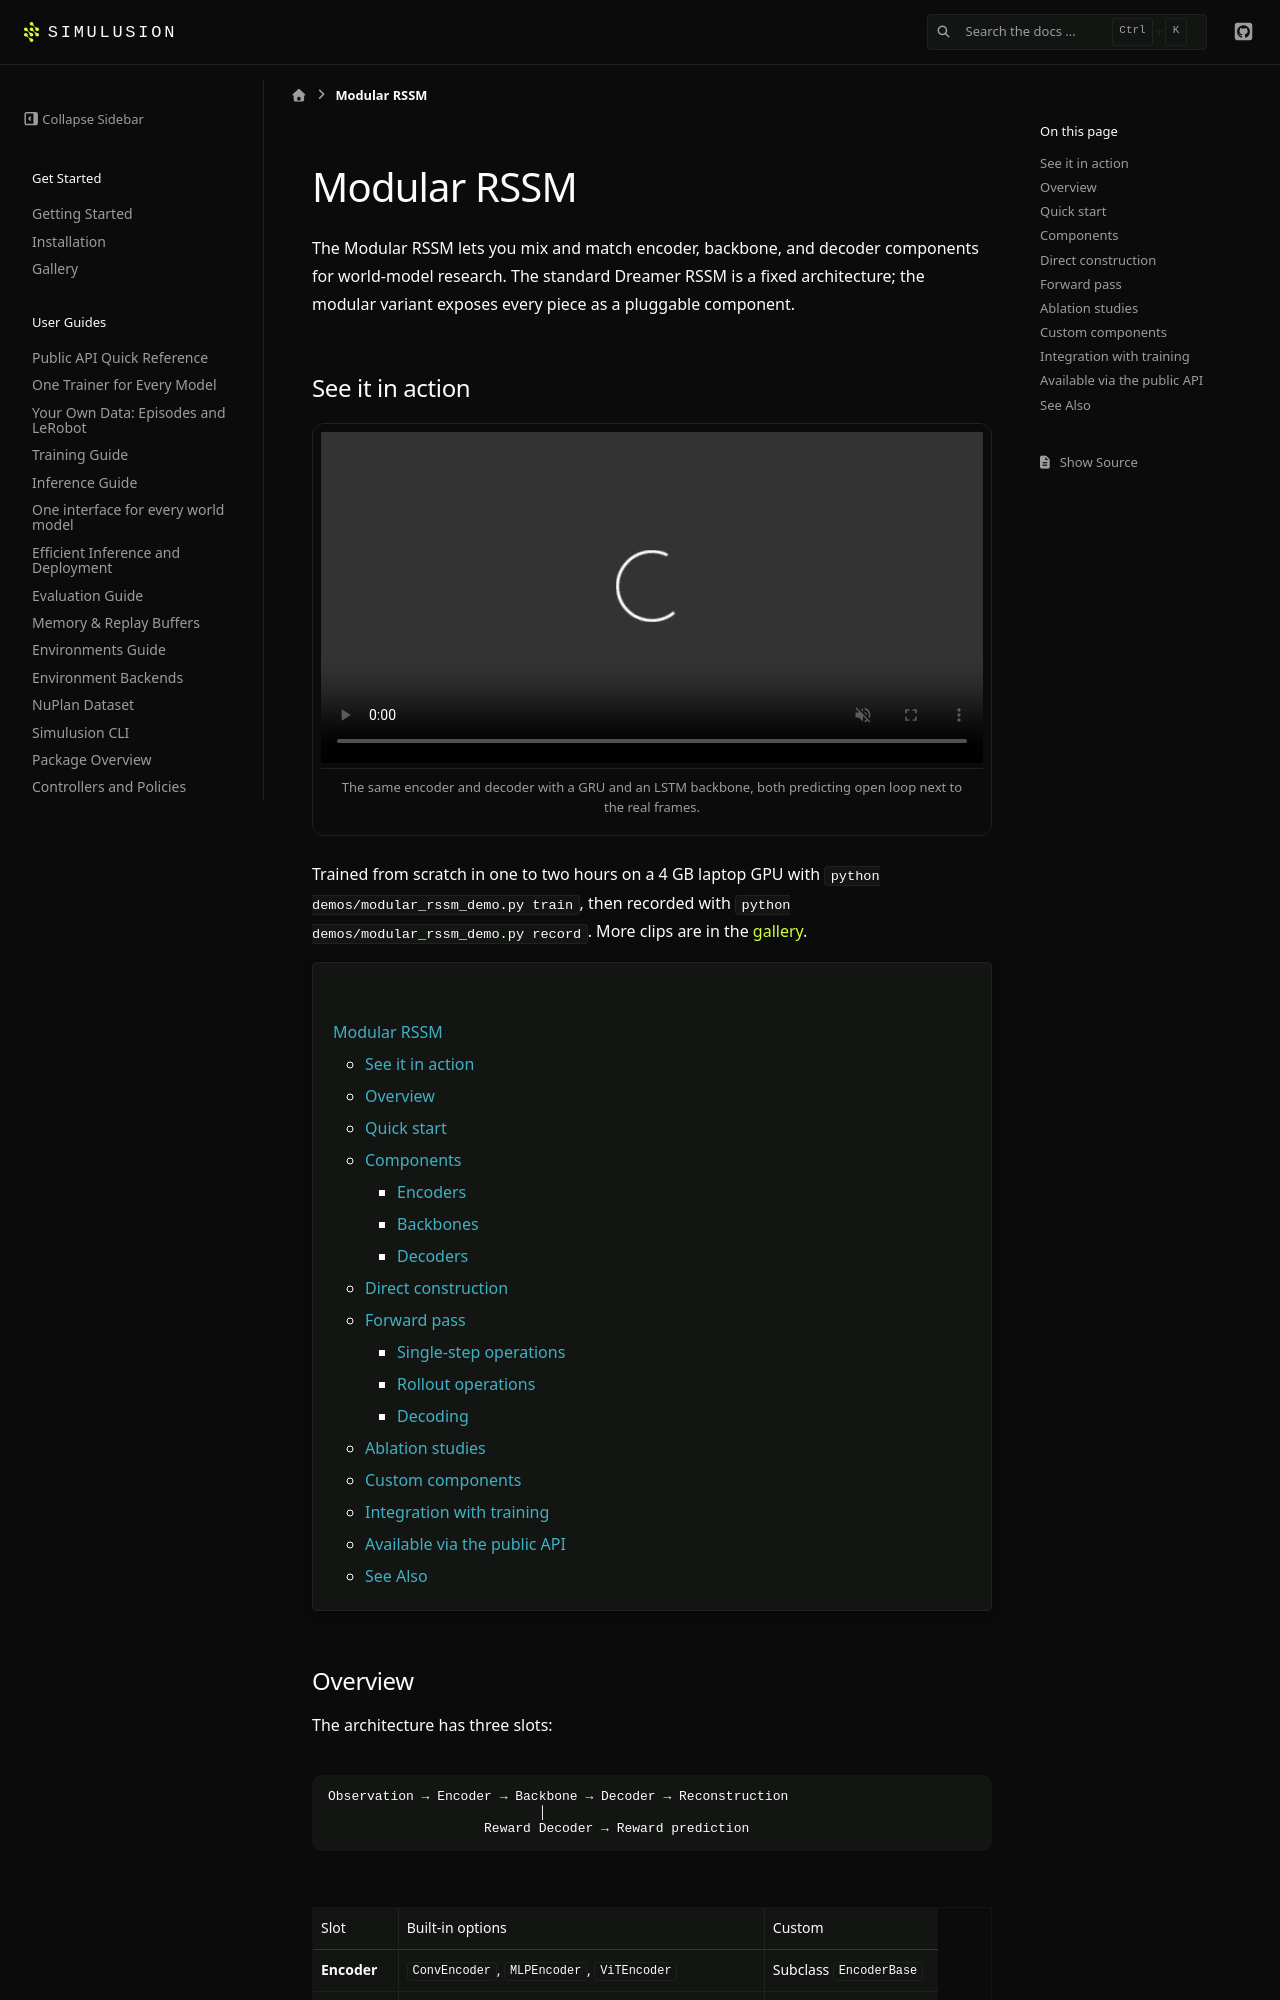

repository: ParamThakkar123/simulusion · page: pr-preview/pr-231/modular_rssm_guide.html · generator: sphinx

# Modular RSSM

The Modular RSSM lets you mix and match encoder, backbone, and decoder
components for world-model research. The standard Dreamer RSSM is a fixed
architecture; the modular variant exposes every piece as a pluggable component.

## See it in action

```{raw} html
<figure class="demo-media">
  <video src="_static/gallery/modular_rssm_dream.mp4" autoplay loop muted playsinline preload="metadata"></video>
  <figcaption>The same encoder and decoder with a GRU and an LSTM backbone, both predicting open loop next to the real frames.</figcaption>
</figure>
```

Trained from scratch in one to two hours on a 4 GB laptop GPU with
`python demos/modular_rssm_demo.py train`, then recorded with `python demos/modular_rssm_demo.py record`.
More clips are in the {ref}`gallery <gallery-modular-rssm>`.

```{contents} Contents
:depth: 3
```

## Overview

The architecture has three slots:

```
Observation → Encoder → Backbone → Decoder → Reconstruction
                           │
                    Reward Decoder → Reward prediction
```

| Slot | Built-in options | Custom |
|---|---|---|
| **Encoder** | `ConvEncoder`, `MLPEncoder`, `ViTEncoder` | Subclass `EncoderBase` |
| **Backbone** | `GRUBackbone`, `LSTMBackbone`, `TransformerBackbone` | Subclass `BackboneBase` |
| **Decoder** | `ConvDecoder`, `MLPDecoder` | Subclass `DecoderBase` |

A `reward_decoder` (always an `MLPDecoder`) is attached automatically when using
the factory, or can be provided manually.
